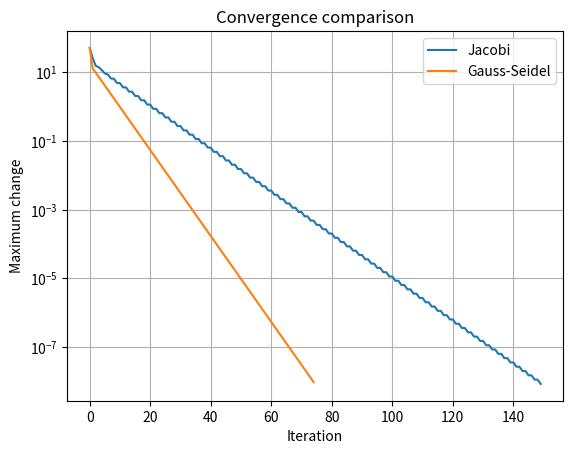

Python code for this plot:
import numpy as np
import matplotlib.pyplot as plt

A = np.array([[ 2., -1., 0., 0., 0.],
              [-1., 2., -1., 0., 0.],
              [ 0., -1., 2., -1., 0.],
              [ 0., 0., -1., 2., -1.],
              [ 0., 0., 0., -1., 2.]])
b = np.array([100., 0., 0., 0., 20.])

def jacobi(A, b, tol=1e-8, max_iter=500):
    D = np.diag(A)
    R = A - np.diagflat(D)
    x = np.zeros_like(b)
    errors = []
    for _ in range(max_iter):
        new_x = (b - R @ x) / D
        error = np.linalg.norm(new_x - x, ord=np.inf)
        errors.append(error)
        if error < tol:
            return new_x, errors
        x = new_x
    return x, errors

def gauss_seidel(A, b, tol=1e-8, max_iter=500):
    x = np.zeros_like(b)
    errors = []
    for _ in range(max_iter):
        old = x.copy()
        for i in range(len(b)):
            x[i] = (b[i] - A[i, :i] @ x[:i] - A[i, i+1:] @ old[i+1:]) / A[i, i]
        error = np.linalg.norm(x - old, ord=np.inf)
        errors.append(error)
        if error < tol:
            return x.copy(), errors
    return x, errors

xj, ej = jacobi(A, b)
xgs, egs = gauss_seidel(A, b)
print("Jacobi:", np.round(xj, 6), "iterations:", len(ej))
print("Gauss-Seidel:", np.round(xgs, 6), "iterations:", len(egs))
print("Direct:", np.linalg.solve(A, b))

plt.semilogy(ej, label="Jacobi")
plt.semilogy(egs, label="Gauss-Seidel")
plt.xlabel("Iteration"); plt.ylabel("Maximum change")
plt.title("Convergence comparison"); plt.grid(True); plt.legend(); plt.show()
